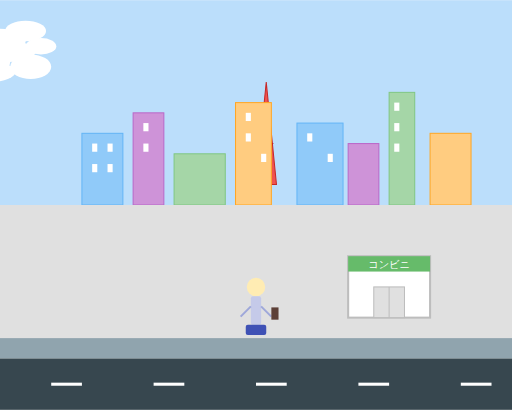
t = 0.00 s
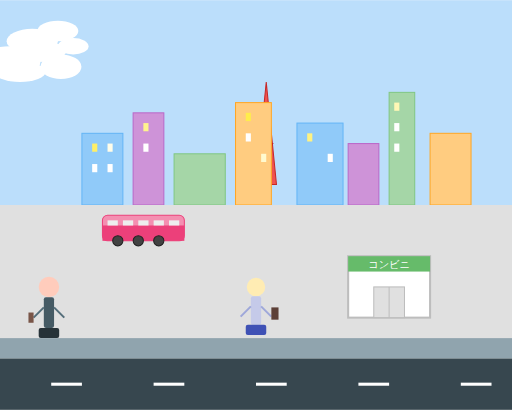
t = 1.67 s
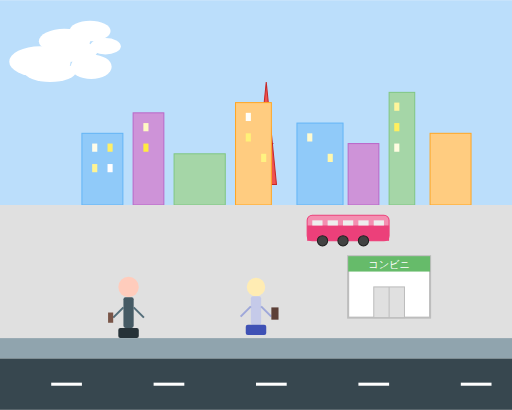
t = 3.33 s
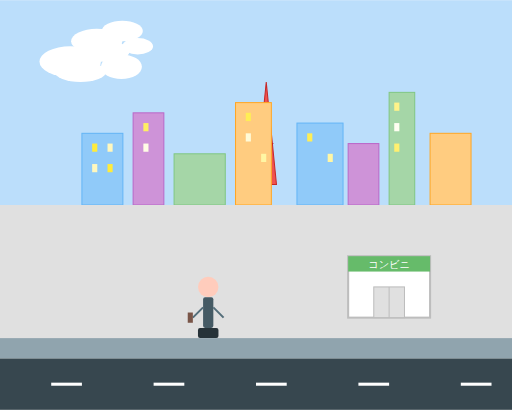
t = 5.00 s
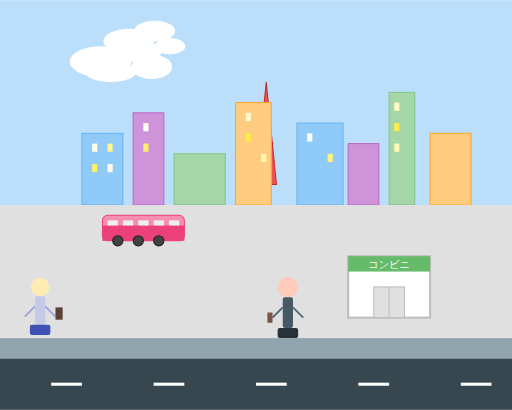
t = 6.67 s
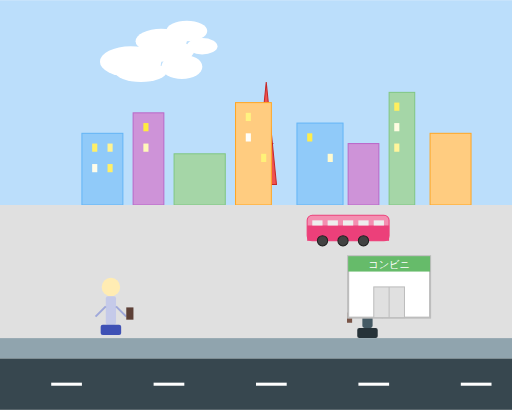
t = 8.33 s

The animated SVG that drew these frames (rendered in a browser with its animation timeline set to each time). Animation: 19 SMIL elements (animate=14,animateTransform=5); frames cover the first 8.33 s, repeats indefinitely.

<svg width="500" height="400" viewBox="0 0 500 400" xmlns="http://www.w3.org/2000/svg">
  <!-- 背景 -->
  <rect width="500" height="400" fill="#f8f9fa"/>

  <!-- 空と雲 -->
  <rect width="500" height="200" fill="#bbdefb"/>

  <!-- 雲 -->
  <g class="cloud-1">
    <ellipse cx="100" cy="60" rx="30" ry="15" fill="#ffffff"/>
    <ellipse cx="130" cy="50" rx="25" ry="10" fill="#ffffff"/>
    <ellipse cx="150" cy="65" rx="20" ry="12" fill="#ffffff"/>
    <ellipse cx="110" cy="70" rx="25" ry="10" fill="#ffffff"/>
    <animateTransform attributeName="transform" type="translate" from="-120 0" to="500 0" dur="35s" repeatCount="indefinite"/>
  </g>

  <g class="cloud-2">
    <ellipse cx="350" cy="40" rx="25" ry="12" fill="#ffffff"/>
    <ellipse cx="375" cy="30" rx="20" ry="10" fill="#ffffff"/>
    <ellipse cx="390" cy="45" rx="15" ry="8" fill="#ffffff"/>
    <ellipse cx="360" cy="50" rx="22" ry="10" fill="#ffffff"/>
    <animateTransform attributeName="transform" type="translate" from="-350 0" to="500 0" dur="45s" repeatCount="indefinite"/>
  </g>

  <!-- 東京のスカイライン -->
  <g class="skyline">
    <!-- 東京タワー -->
    <g>
      <polygon points="250,180 260,80 270,180" fill="#ef5350" stroke="#c62828" stroke-width="1"/>
      <line x1="255" y1="160" x2="265" y2="160" stroke="#c62828" stroke-width="1"/>
      <line x1="253" y1="140" x2="267" y2="140" stroke="#c62828" stroke-width="1"/>
      <line x1="257" y1="120" x2="263" y2="120" stroke="#c62828" stroke-width="1"/>
      <line x1="259" y1="100" x2="261" y2="100" stroke="#c62828" stroke-width="1"/>
    </g>

    <!-- ビル群 -->
    <rect x="80" y="130" width="40" height="70" fill="#90caf9" stroke="#64b5f6" stroke-width="1"/>
    <rect x="130" y="110" width="30" height="90" fill="#ce93d8" stroke="#ba68c8" stroke-width="1"/>
    <rect x="170" y="150" width="50" height="50" fill="#a5d6a7" stroke="#81c784" stroke-width="1"/>
    <rect x="230" y="100" width="35" height="100" fill="#ffcc80" stroke="#ffa726" stroke-width="1"/>
    <rect x="290" y="120" width="45" height="80" fill="#90caf9" stroke="#64b5f6" stroke-width="1"/>
    <rect x="340" y="140" width="30" height="60" fill="#ce93d8" stroke="#ba68c8" stroke-width="1"/>
    <rect x="380" y="90" width="25" height="110" fill="#a5d6a7" stroke="#81c784" stroke-width="1"/>
    <rect x="420" y="130" width="40" height="70" fill="#ffcc80" stroke="#ffa726" stroke-width="1"/>

    <!-- 窓 -->
    <g class="windows">
      <rect x="90" y="140" width="5" height="8" fill="#ffffff">
        <animate attributeName="fill" values="#ffffff;#ffeb3b;#ffffff" dur="3s" begin="0.5s" repeatCount="indefinite"/>
      </rect>
      <rect x="105" y="140" width="5" height="8" fill="#ffffff">
        <animate attributeName="fill" values="#ffffff;#ffeb3b;#ffffff" dur="3s" begin="1.5s" repeatCount="indefinite"/>
      </rect>
      <rect x="90" y="160" width="5" height="8" fill="#ffffff">
        <animate attributeName="fill" values="#ffffff;#ffeb3b;#ffffff" dur="3s" begin="2.5s" repeatCount="indefinite"/>
      </rect>
      <rect x="105" y="160" width="5" height="8" fill="#ffffff">
        <animate attributeName="fill" values="#ffffff;#ffeb3b;#ffffff" dur="3s" begin="3.5s" repeatCount="indefinite"/>
      </rect>

      <rect x="140" y="120" width="5" height="8" fill="#ffffff">
        <animate attributeName="fill" values="#ffffff;#ffeb3b;#ffffff" dur="3s" begin="0.8s" repeatCount="indefinite"/>
      </rect>
      <rect x="140" y="140" width="5" height="8" fill="#ffffff">
        <animate attributeName="fill" values="#ffffff;#ffeb3b;#ffffff" dur="3s" begin="1.8s" repeatCount="indefinite"/>
      </rect>

      <rect x="240" y="110" width="5" height="8" fill="#ffffff">
        <animate attributeName="fill" values="#ffffff;#ffeb3b;#ffffff" dur="3s" begin="0.3s" repeatCount="indefinite"/>
      </rect>
      <rect x="240" y="130" width="5" height="8" fill="#ffffff">
        <animate attributeName="fill" values="#ffffff;#ffeb3b;#ffffff" dur="3s" begin="2.3s" repeatCount="indefinite"/>
      </rect>
      <rect x="255" y="150" width="5" height="8" fill="#ffffff">
        <animate attributeName="fill" values="#ffffff;#ffeb3b;#ffffff" dur="3s" begin="1.3s" repeatCount="indefinite"/>
      </rect>

      <rect x="300" y="130" width="5" height="8" fill="#ffffff">
        <animate attributeName="fill" values="#ffffff;#ffeb3b;#ffffff" dur="3s" begin="0.7s" repeatCount="indefinite"/>
      </rect>
      <rect x="320" y="150" width="5" height="8" fill="#ffffff">
        <animate attributeName="fill" values="#ffffff;#ffeb3b;#ffffff" dur="3s" begin="2.7s" repeatCount="indefinite"/>
      </rect>

      <rect x="385" y="100" width="5" height="8" fill="#ffffff">
        <animate attributeName="fill" values="#ffffff;#ffeb3b;#ffffff" dur="3s" begin="1.1s" repeatCount="indefinite"/>
      </rect>
      <rect x="385" y="120" width="5" height="8" fill="#ffffff">
        <animate attributeName="fill" values="#ffffff;#ffeb3b;#ffffff" dur="3s" begin="2.1s" repeatCount="indefinite"/>
      </rect>
      <rect x="385" y="140" width="5" height="8" fill="#ffffff">
        <animate attributeName="fill" values="#ffffff;#ffeb3b;#ffffff" dur="3s" begin="3.1s" repeatCount="indefinite"/>
      </rect>
    </g>
  </g>

  <!-- 地面 -->
  <rect y="200" width="500" height="200" fill="#e0e0e0"/>

  <!-- 電車 -->
  <g class="train">
    <rect x="-100" y="210" width="80" height="25" rx="5" fill="#f48fb1" stroke="#ec407a" stroke-width="1"/>
    <rect x="-100" y="220" width="80" height="15" fill="#ec407a"/>
    <circle cx="-85" cy="235" r="5" fill="#424242" stroke="#212121" stroke-width="1"/>
    <circle cx="-65" cy="235" r="5" fill="#424242" stroke="#212121" stroke-width="1"/>
    <circle cx="-45" cy="235" r="5" fill="#424242" stroke="#212121" stroke-width="1"/>
    <rect x="-95" y="215" width="10" height="5" fill="#eeeeee"/>
    <rect x="-80" y="215" width="10" height="5" fill="#eeeeee"/>
    <rect x="-65" y="215" width="10" height="5" fill="#eeeeee"/>
    <rect x="-50" y="215" width="10" height="5" fill="#eeeeee"/>
    <rect x="-35" y="215" width="10" height="5" fill="#eeeeee"/>
    <animateTransform attributeName="transform" type="translate" from="0 0" to="600 0" dur="5s" repeatCount="indefinite"/>
  </g>

  <!-- 人物（通勤客） -->
  <g class="person-1">
    <circle cx="120" cy="280" r="10" fill="#ffccbc"/>
    <rect x="115" y="290" width="10" height="30" rx="2" fill="#455a64"/>
    <rect x="110" y="320" width="20" height="10" rx="2" fill="#263238"/>
    <line x1="115" y1="300" x2="105" y2="310" stroke="#546e7a" stroke-width="2"/>
    <line x1="125" y1="300" x2="135" y2="310" stroke="#546e7a" stroke-width="2"/>
    <!-- カバン -->
    <rect x="100" y="305" width="5" height="10" fill="#795548"/>
    <animateTransform attributeName="transform" type="translate" from="-150 0" to="550 0" dur="15s" repeatCount="indefinite"/>
  </g>

  <g class="person-2">
    <circle cx="250" cy="280" r="9" fill="#ffecb3"/>
    <rect x="245" y="289" width="10" height="28" rx="2" fill="#c5cae9"/>
    <rect x="240" y="317" width="20" height="10" rx="2" fill="#3f51b5"/>
    <line x1="245" y1="299" x2="235" y2="309" stroke="#9fa8da" stroke-width="2"/>
    <line x1="255" y1="299" x2="265" y2="309" stroke="#9fa8da" stroke-width="2"/>
    <!-- カバン -->
    <rect x="265" y="300" width="7" height="12" fill="#5d4037"/>
    <animateTransform attributeName="transform" type="translate" from="-280 0" to="550 0" dur="20s" begin="5s" repeatCount="indefinite"/>
  </g>

  <!-- コンビニ -->
  <g class="convenience-store">
    <rect x="340" y="250" width="80" height="60" fill="#ffffff" stroke="#bdbdbd" stroke-width="2"/>
    <rect x="340" y="250" width="80" height="15" fill="#66bb6a"/>
    <text x="380" y="262" font-family="Arial" font-size="10" fill="#ffffff" text-anchor="middle">コンビニ</text>
    <rect x="365" y="280" width="30" height="30" fill="#e0e0e0" stroke="#bdbdbd" stroke-width="1"/>
    <line x1="380" y1="280" x2="380" y2="310" stroke="#bdbdbd" stroke-width="1"/>
  </g>

  <!-- 歩道と道路 -->
  <rect y="330" width="500" height="20" fill="#90a4ae"/>
  <rect y="350" width="500" height="50" fill="#37474f"/>
  <line x1="50" y1="375" x2="100" y2="375" stroke="#ffffff" stroke-width="3" stroke-dasharray="30,20"/>
  <line x1="150" y1="375" x2="200" y2="375" stroke="#ffffff" stroke-width="3" stroke-dasharray="30,20"/>
  <line x1="250" y1="375" x2="300" y2="375" stroke="#ffffff" stroke-width="3" stroke-dasharray="30,20"/>
  <line x1="350" y1="375" x2="400" y2="375" stroke="#ffffff" stroke-width="3" stroke-dasharray="30,20"/>
  <line x1="450" y1="375" x2="500" y2="375" stroke="#ffffff" stroke-width="3" stroke-dasharray="30,20"/>
</svg>
